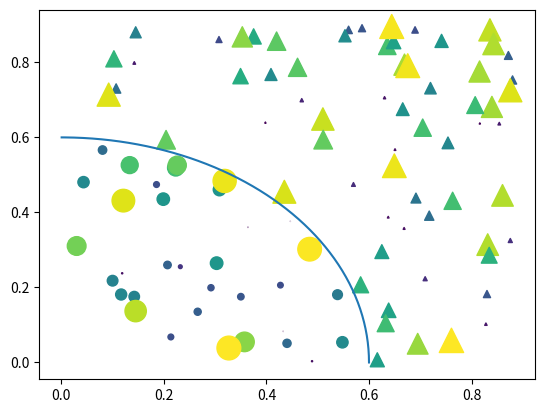

The script that saved this image:
%matplotlib inline

import matplotlib.pyplot as plt
import numpy as np

# Fixing random state for reproducibility
np.random.seed(19680801)


N = 100
r0 = 0.6
x = 0.9*np.random.rand(N)
y = 0.9*np.random.rand(N)
area = np.pi*(10 * np.random.rand(N))**2  # 0 to 10 point radii
c = np.sqrt(area)
r = np.sqrt(x*x + y*y)
area1 = np.ma.masked_where(r < r0, area)
area2 = np.ma.masked_where(r >= r0, area)
plt.scatter(x, y, s=area1, marker='^', c=c)
plt.scatter(x, y, s=area2, marker='o', c=c)
# Show the boundary between the regions:
theta = np.arange(0, np.pi/2, 0.01)
plt.plot(r0*np.cos(theta), r0*np.sin(theta))

plt.show()